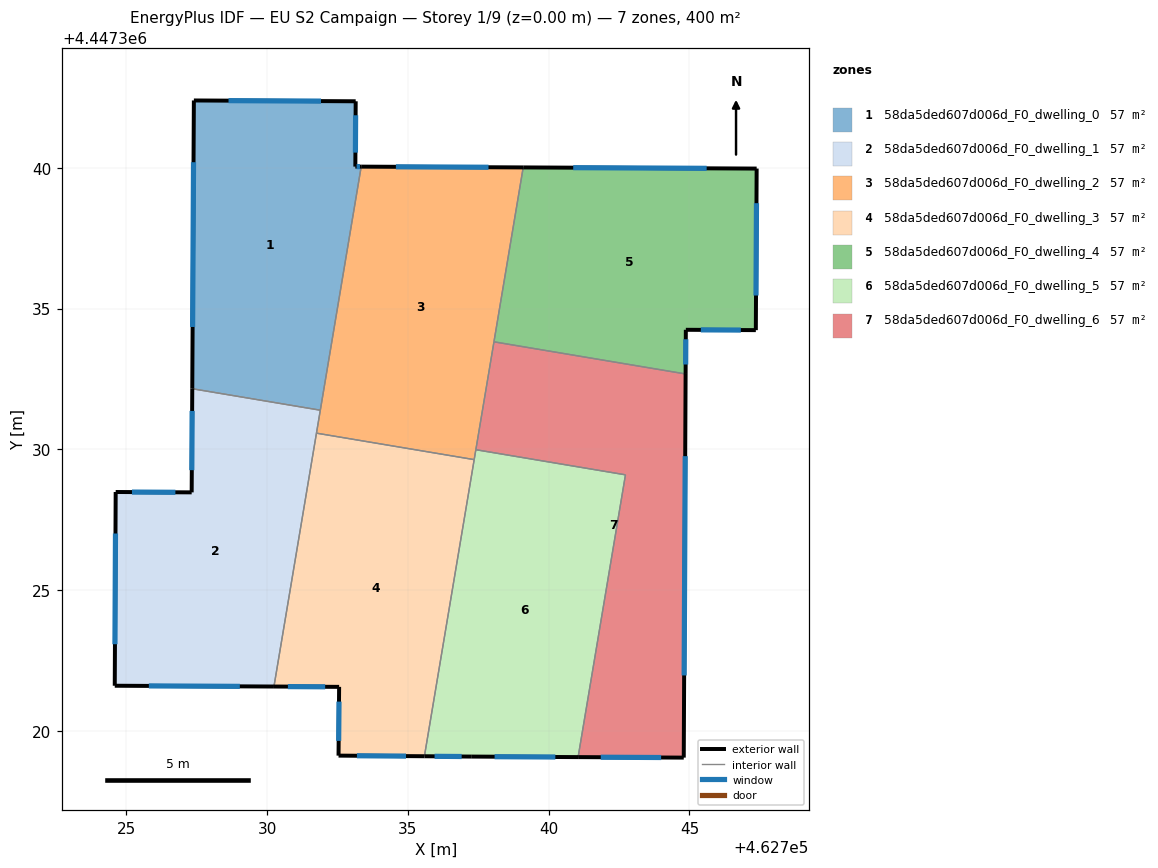
=== STOREY PLAN SPEC (per zone: floor XY polygon, exterior-wall plan segments, windows/doors) ===
zone 1: 58da5ded607d006d_F0_dwelling_0  (57.1 m²)
  floor: (462733.15, 4447342.36) (462733.13, 4447340.04) (462733.34, 4447340.04) (462731.89, 4447331.39) (462727.34, 4447332.15) (462727.40, 4447342.39)
  exterior wall: (462733.13, 4447340.04) – (462733.15, 4447342.36)  [2.3 m]
    window: (462733.14, 4447340.54) – (462733.14, 4447341.87)  [2.3 m²]
  exterior wall: (462733.34, 4447340.04) – (462733.13, 4447340.04)  [0.2 m]
    window: (462733.30, 4447340.04) – (462733.18, 4447340.04)  [0.2 m²]
  exterior wall: (462727.40, 4447342.39) – (462727.34, 4447332.15)  [10.2 m]
    window: (462727.39, 4447340.20) – (462727.35, 4447334.35)  [10.0 m²]
  exterior wall: (462733.15, 4447342.36) – (462727.40, 4447342.39)  [5.7 m]
    window: (462731.91, 4447342.37) – (462728.63, 4447342.38)  [5.6 m²]
  interior walls: 2
zone 2: 58da5ded607d006d_F0_dwelling_1  (57.1 m²)
  floor: (462731.89, 4447331.39) (462730.24, 4447321.58) (462724.59, 4447321.60) (462724.62, 4447328.49) (462727.32, 4447328.47) (462727.34, 4447332.15)
  exterior wall: (462724.59, 4447321.60) – (462730.24, 4447321.58)  [5.7 m]
    window: (462725.80, 4447321.60) – (462729.03, 4447321.58)  [5.5 m²]
  exterior wall: (462724.62, 4447328.49) – (462724.59, 4447321.60)  [6.9 m]
    window: (462724.61, 4447327.01) – (462724.60, 4447323.08)  [6.7 m²]
  exterior wall: (462727.32, 4447328.47) – (462724.62, 4447328.49)  [2.7 m]
    window: (462726.74, 4447328.47) – (462725.20, 4447328.48)  [2.6 m²]
  exterior wall: (462727.34, 4447332.15) – (462727.32, 4447328.47)  [3.7 m]
    window: (462727.34, 4447331.36) – (462727.32, 4447329.26)  [3.6 m²]
  interior walls: 3
zone 3: 58da5ded607d006d_F0_dwelling_2  (57.1 m²)
  floor: (462739.09, 4447340.01) (462737.35, 4447329.63) (462731.75, 4447330.58) (462733.34, 4447340.04)
  exterior wall: (462739.09, 4447340.01) – (462733.34, 4447340.04)  [5.8 m]
    window: (462737.86, 4447340.02) – (462734.57, 4447340.04)  [5.6 m²]
  interior walls: 6
zone 4: 58da5ded607d006d_F0_dwelling_3  (57.1 m²)
  floor: (462737.35, 4447329.63) (462735.59, 4447319.10) (462732.54, 4447319.12) (462732.56, 4447321.56) (462730.24, 4447321.58) (462731.75, 4447330.58)
  exterior wall: (462732.54, 4447319.12) – (462735.59, 4447319.10)  [3.1 m]
    window: (462733.19, 4447319.12) – (462734.93, 4447319.10)  [3.0 m²]
  exterior wall: (462732.56, 4447321.56) – (462732.54, 4447319.12)  [2.4 m]
    window: (462732.55, 4447321.04) – (462732.54, 4447319.65)  [2.4 m²]
  exterior wall: (462730.24, 4447321.58) – (462732.56, 4447321.56)  [2.3 m]
    window: (462730.74, 4447321.57) – (462732.06, 4447321.57)  [2.3 m²]
  interior walls: 3
zone 5: 58da5ded607d006d_F0_dwelling_4  (57.2 m²)
  floor: (462747.39, 4447339.97) (462747.36, 4447334.23) (462744.87, 4447334.25) (462744.86, 4447332.68) (462738.06, 4447333.82) (462739.09, 4447340.01)
  exterior wall: (462747.39, 4447339.97) – (462739.09, 4447340.01)  [8.3 m]
    window: (462745.61, 4447339.98) – (462740.87, 4447340.00)  [8.1 m²]
  exterior wall: (462747.36, 4447334.23) – (462747.39, 4447339.97)  [5.7 m]
    window: (462747.36, 4447335.46) – (462747.38, 4447338.74)  [5.6 m²]
  exterior wall: (462744.87, 4447334.25) – (462747.36, 4447334.23)  [2.5 m]
    window: (462745.40, 4447334.24) – (462746.82, 4447334.24)  [2.4 m²]
  exterior wall: (462744.86, 4447332.68) – (462744.87, 4447334.25)  [1.6 m]
    window: (462744.86, 4447333.01) – (462744.87, 4447333.91)  [1.5 m²]
  interior walls: 2
zone 6: 58da5ded607d006d_F0_dwelling_5  (57.1 m²)
  floor: (462742.73, 4447329.09) (462741.04, 4447319.07) (462737.27, 4447319.09) (462735.59, 4447319.10) (462737.41, 4447329.99)
  exterior wall: (462735.59, 4447319.10) – (462737.27, 4447319.09)  [1.7 m]
    window: (462735.95, 4447319.10) – (462736.91, 4447319.09)  [1.7 m²]
  exterior wall: (462737.27, 4447319.09) – (462741.04, 4447319.07)  [3.8 m]
    window: (462738.08, 4447319.08) – (462740.24, 4447319.07)  [3.7 m²]
  interior walls: 4
zone 7: 58da5ded607d006d_F0_dwelling_6  (57.1 m²)
  floor: (462744.86, 4447332.68) (462744.80, 4447319.05) (462741.04, 4447319.07) (462742.73, 4447329.09) (462737.41, 4447329.99) (462738.06, 4447333.82)
  exterior wall: (462744.80, 4447319.05) – (462744.86, 4447332.68)  [13.6 m]
    window: (462744.81, 4447321.97) – (462744.85, 4447329.76)  [13.4 m²]
  exterior wall: (462741.04, 4447319.07) – (462744.80, 4447319.05)  [3.8 m]
    window: (462741.85, 4447319.07) – (462743.99, 4447319.05)  [3.7 m²]
  interior walls: 4

=== DERIVED (storey summary) ===
Building: EU S2 Campaign
Storey: 1 of 9  (floor level z = 0.00 m)
Storey gross floor area: 400.0 m²
Zones on this storey: 7
  - 58da5ded607d006d_F0_dwelling_0: floor 57.1 m²; exterior wall 18.5 m (55.5 m²); 4 window(s) 18.1 m²; WWR 32.7%
  - 58da5ded607d006d_F0_dwelling_1: floor 57.1 m²; exterior wall 18.9 m (56.7 m²); 4 window(s) 18.5 m²; WWR 32.7%
  - 58da5ded607d006d_F0_dwelling_2: floor 57.1 m²; exterior wall 5.8 m (17.3 m²); 1 window(s) 5.6 m²; WWR 32.7%
  - 58da5ded607d006d_F0_dwelling_3: floor 57.1 m²; exterior wall 7.8 m (23.4 m²); 3 window(s) 7.7 m²; WWR 32.7%
  - 58da5ded607d006d_F0_dwelling_4: floor 57.2 m²; exterior wall 18.1 m (54.3 m²); 4 window(s) 17.7 m²; WWR 32.7%
  - 58da5ded607d006d_F0_dwelling_5: floor 57.1 m²; exterior wall 5.5 m (16.4 m²); 2 window(s) 5.4 m²; WWR 32.7%
  - 58da5ded607d006d_F0_dwelling_6: floor 57.1 m²; exterior wall 17.4 m (52.1 m²); 2 window(s) 17.0 m²; WWR 32.7%
Zone adjacency (shared interzone walls):
  - 58da5ded607d006d_F0_dwelling_0 ↔ 58da5ded607d006d_F0_dwelling_1
  - 58da5ded607d006d_F0_dwelling_0 ↔ 58da5ded607d006d_F0_dwelling_2
  - 58da5ded607d006d_F0_dwelling_1 ↔ 58da5ded607d006d_F0_dwelling_2
  - 58da5ded607d006d_F0_dwelling_1 ↔ 58da5ded607d006d_F0_dwelling_3
  - 58da5ded607d006d_F0_dwelling_2 ↔ 58da5ded607d006d_F0_dwelling_3
  - 58da5ded607d006d_F0_dwelling_2 ↔ 58da5ded607d006d_F0_dwelling_4
  - 58da5ded607d006d_F0_dwelling_2 ↔ 58da5ded607d006d_F0_dwelling_5
  - 58da5ded607d006d_F0_dwelling_2 ↔ 58da5ded607d006d_F0_dwelling_6
  - 58da5ded607d006d_F0_dwelling_3 ↔ 58da5ded607d006d_F0_dwelling_5
  - 58da5ded607d006d_F0_dwelling_4 ↔ 58da5ded607d006d_F0_dwelling_6
  - 58da5ded607d006d_F0_dwelling_5 ↔ 58da5ded607d006d_F0_dwelling_6